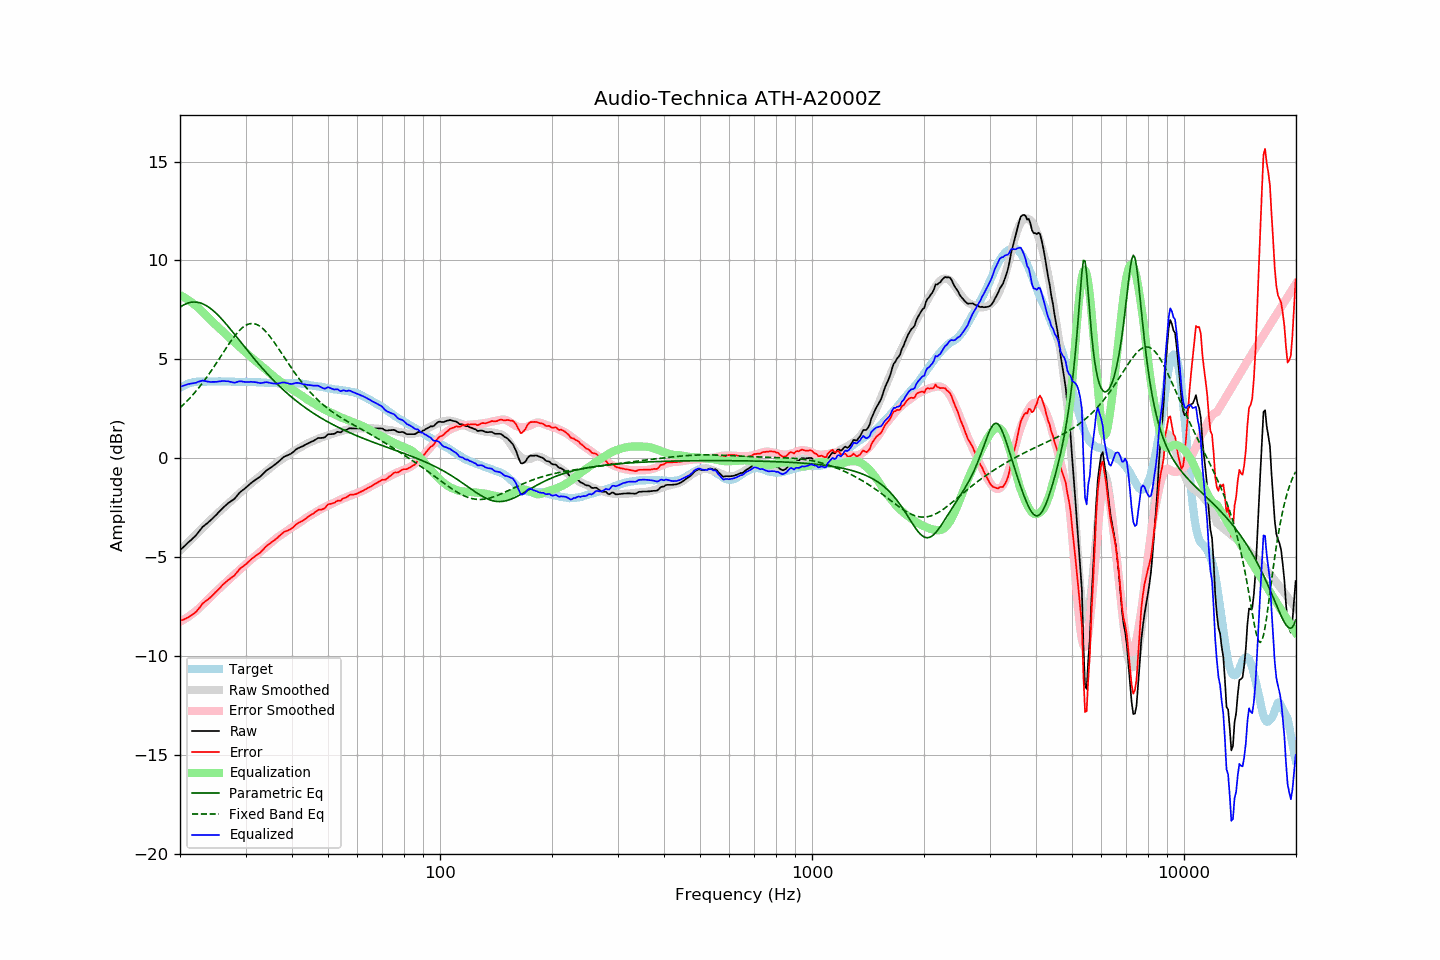

The table this chart was drawn from, first rows:
frequency, raw, error, smoothed, error_smoothed, equalization, parametric_eq, fixed_band_eq, equalized_raw, equalized_smoothed, target
20.00, -4.65, -8.21, -4.66, -8.25, 8.25, 7.64, 2.56, 3.61, 3.59, 3.56
20.20, -4.57, -8.18, -4.58, -8.21, 8.21, 7.69, 2.63, 3.64, 3.63, 3.61
20.40, -4.50, -8.16, -4.50, -8.16, 8.16, 7.74, 2.71, 3.67, 3.66, 3.66
20.61, -4.42, -8.11, -4.42, -8.11, 8.11, 7.78, 2.79, 3.70, 3.70, 3.69
20.81, -4.34, -8.08, -4.34, -8.06, 8.06, 7.82, 2.87, 3.73, 3.73, 3.74
21.02, -4.26, -8.04, -4.25, -8.01, 8.01, 7.85, 2.95, 3.75, 3.75, 3.78
21.23, -4.19, -7.99, -4.17, -7.95, 7.95, 7.87, 3.04, 3.77, 3.78, 3.80
21.44, -4.12, -7.94, -4.09, -7.90, 7.90, 7.89, 3.12, 3.78, 3.80, 3.82
21.66, -4.04, -7.88, -4.01, -7.83, 7.83, 7.90, 3.21, 3.80, 3.82, 3.84
21.87, -3.96, -7.82, -3.93, -7.77, 7.77, 7.90, 3.31, 3.81, 3.84, 3.85
22.09, -3.88, -7.76, -3.85, -7.71, 7.71, 7.90, 3.40, 3.82, 3.86, 3.87
22.31, -3.77, -7.66, -3.77, -7.64, 7.64, 7.89, 3.50, 3.86, 3.87, 3.88
22.54, -3.68, -7.56, -3.68, -7.56, 7.56, 7.87, 3.60, 3.88, 3.88, 3.88
22.76, -3.58, -7.46, -3.60, -7.48, 7.48, 7.84, 3.70, 3.91, 3.88, 3.88
22.99, -3.47, -7.34, -3.52, -7.40, 7.40, 7.81, 3.81, 3.94, 3.88, 3.87
23.22, -3.41, -7.28, -3.44, -7.32, 7.32, 7.78, 3.92, 3.92, 3.88, 3.87
23.45, -3.34, -7.21, -3.36, -7.24, 7.24, 7.74, 4.03, 3.91, 3.88, 3.87
23.69, -3.28, -7.16, -3.27, -7.16, 7.16, 7.69, 4.14, 3.88, 3.88, 3.88
23.92, -3.21, -7.09, -3.19, -7.08, 7.08, 7.63, 4.26, 3.87, 3.88, 3.88
24.16, -3.14, -7.02, -3.11, -7.00, 7.00, 7.57, 4.37, 3.86, 3.88, 3.88
24.40, -3.05, -6.95, -3.03, -6.92, 6.92, 7.51, 4.49, 3.86, 3.88, 3.89
24.65, -2.98, -6.86, -2.96, -6.84, 6.84, 7.44, 4.61, 3.86, 3.88, 3.88
24.89, -2.89, -6.78, -2.88, -6.76, 6.76, 7.37, 4.74, 3.87, 3.88, 3.88
25.14, -2.81, -6.70, -2.80, -6.69, 6.69, 7.29, 4.86, 3.87, 3.88, 3.88
25.39, -2.72, -6.62, -2.73, -6.61, 6.61, 7.21, 4.98, 3.89, 3.89, 3.89
25.65, -2.65, -6.54, -2.65, -6.54, 6.54, 7.13, 5.11, 3.89, 3.89, 3.89
25.91, -2.56, -6.44, -2.58, -6.46, 6.46, 7.04, 5.23, 3.91, 3.88, 3.88
26.16, -2.47, -6.36, -2.50, -6.39, 6.39, 6.95, 5.36, 3.91, 3.88, 3.88
26.43, -2.41, -6.29, -2.43, -6.31, 6.31, 6.85, 5.49, 3.90, 3.88, 3.88
26.69, -2.34, -6.22, -2.35, -6.23, 6.23, 6.76, 5.61, 3.90, 3.88, 3.88
26.96, -2.26, -6.14, -2.28, -6.15, 6.15, 6.66, 5.73, 3.90, 3.88, 3.88
27.23, -2.21, -6.09, -2.20, -6.08, 6.08, 6.57, 5.85, 3.87, 3.88, 3.88
27.50, -2.15, -6.03, -2.13, -6.00, 6.00, 6.47, 5.96, 3.86, 3.88, 3.88
27.77, -2.10, -5.97, -2.06, -5.93, 5.93, 6.37, 6.08, 3.84, 3.87, 3.87
28.05, -2.04, -5.91, -1.98, -5.86, 5.86, 6.26, 6.18, 3.82, 3.87, 3.87
28.33, -1.94, -5.80, -1.91, -5.78, 5.78, 6.16, 6.28, 3.85, 3.87, 3.86
28.62, -1.84, -5.70, -1.84, -5.71, 5.71, 6.06, 6.38, 3.87, 3.87, 3.86
28.90, -1.74, -5.61, -1.77, -5.64, 5.64, 5.96, 6.47, 3.90, 3.87, 3.87
29.19, -1.67, -5.53, -1.69, -5.56, 5.56, 5.85, 6.54, 3.89, 3.87, 3.86
29.48, -1.61, -5.48, -1.62, -5.48, 5.48, 5.75, 6.61, 3.88, 3.87, 3.87
29.78, -1.55, -5.41, -1.55, -5.41, 5.41, 5.65, 6.68, 3.86, 3.86, 3.86
30.08, -1.48, -5.35, -1.48, -5.34, 5.34, 5.55, 6.73, 3.86, 3.86, 3.87
30.38, -1.41, -5.27, -1.41, -5.27, 5.27, 5.45, 6.76, 3.86, 3.86, 3.86
30.68, -1.34, -5.20, -1.34, -5.20, 5.20, 5.34, 6.79, 3.86, 3.86, 3.86
30.99, -1.26, -5.12, -1.27, -5.13, 5.13, 5.24, 6.81, 3.87, 3.86, 3.86
31.30, -1.20, -5.05, -1.21, -5.06, 5.06, 5.15, 6.81, 3.86, 3.86, 3.85
31.61, -1.14, -4.99, -1.14, -4.99, 4.99, 5.05, 6.80, 3.86, 3.85, 3.85
31.93, -1.08, -4.93, -1.08, -4.93, 4.93, 4.95, 6.79, 3.85, 3.85, 3.85
32.24, -1.03, -4.87, -1.01, -4.86, 4.86, 4.85, 6.75, 3.83, 3.84, 3.84
32.57, -0.97, -4.81, -0.95, -4.79, 4.79, 4.76, 6.71, 3.82, 3.84, 3.84
32.89, -0.92, -4.76, -0.88, -4.72, 4.72, 4.66, 6.66, 3.80, 3.84, 3.84
33.22, -0.84, -4.67, -0.82, -4.65, 4.65, 4.57, 6.60, 3.81, 3.83, 3.83
33.55, -0.76, -4.59, -0.75, -4.58, 4.58, 4.48, 6.52, 3.83, 3.83, 3.83
33.89, -0.67, -4.49, -0.69, -4.51, 4.51, 4.39, 6.44, 3.85, 3.82, 3.82
34.23, -0.60, -4.42, -0.63, -4.45, 4.45, 4.30, 6.35, 3.85, 3.82, 3.82
34.57, -0.55, -4.36, -0.56, -4.38, 4.38, 4.21, 6.26, 3.83, 3.81, 3.81
34.92, -0.49, -4.30, -0.49, -4.30, 4.30, 4.13, 6.15, 3.82, 3.81, 3.81
35.27, -0.44, -4.24, -0.43, -4.23, 4.23, 4.04, 6.05, 3.80, 3.81, 3.80
35.62, -0.38, -4.18, -0.36, -4.16, 4.16, 3.96, 5.94, 3.79, 3.80, 3.80
35.97, -0.32, -4.12, -0.29, -4.09, 4.09, 3.88, 5.82, 3.78, 3.80, 3.80
... 635 more rows
